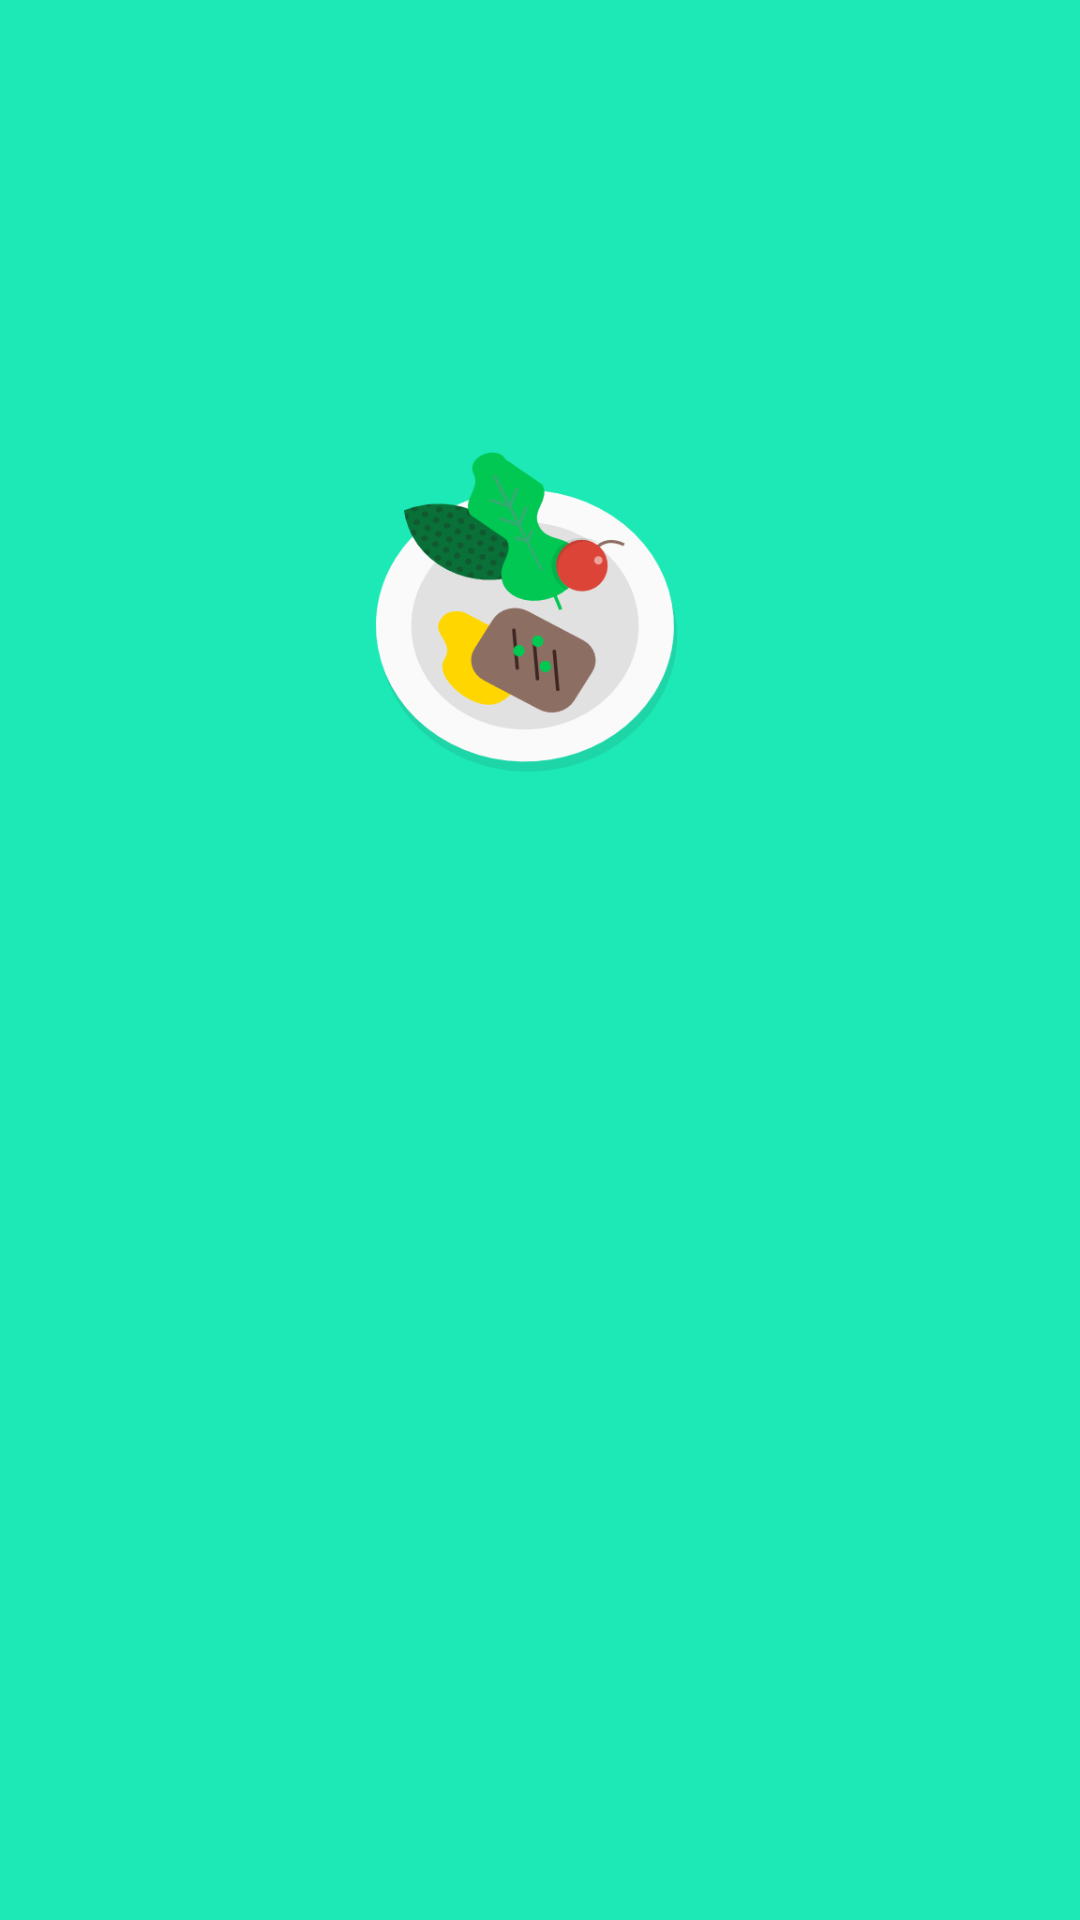

Android layout source for this screen:
<!-- AndroidManifest.xml: application theme AppTheme -->
<!-- res/layout/activity_choose_profil.xml -->
<?xml version="1.0" encoding="utf-8"?>
<RelativeLayout xmlns:android="http://schemas.android.com/apk/res/android"
    xmlns:tools="http://schemas.android.com/tools"
    android:layout_width="match_parent"
    android:layout_height="match_parent"
    android:gravity="center"
    android:background="@color/colorGreenDark"
    tools:context="etiennedebas.com.quizgame.activity.ChooseProfilActivity">

    <ImageView
        android:layout_width="200dp"
        android:layout_height="200dp"
        android:src="@drawable/icon_food"
        android:id="@+id/icon_image"
        android:layout_centerVertical="true"
        android:layout_centerHorizontal="true" />

    <HorizontalScrollView
        android:layout_width="match_parent"
        android:layout_height="match_parent"
        android:layout_below="@+id/icon_image"
        android:layout_alignParentLeft="true"
        android:layout_alignParentStart="true"
        android:scrollbarStyle="outsideOverlay"
        android:layout_centerHorizontal="true"
        android:fillViewport="true"
        android:scrollbars="none">

        <LinearLayout
            android:layout_width="wrap_content"
            android:layout_height="wrap_content"
            android:layout_gravity="center_vertical"
            android:id="@+id/linearlayout"
            android:gravity="center"
            android:orientation="horizontal">

        </LinearLayout>

    </HorizontalScrollView>

</RelativeLayout>
<!-- resources referenced by this layout -->
<resources>
  <color name="colorGreenDark">#1DE9B6</color>
  <!-- drawable icon_food: png bitmap (drawable, 20592 bytes) -->
  <style name="AppTheme" parent="Theme.AppCompat.Light.NoActionBar">
          <item name="colorPrimary">@color/colorPrimary</item>
          <item name="colorPrimaryDark">@color/colorPrimaryDark</item>
          <item name="colorAccent">@color/colorAccent</item>
      </style>
  <color name="colorPrimary">#3F51B5</color>
  <color name="colorPrimaryDark">#303F9F</color>
  <color name="colorAccent">#FF4081</color>
</resources>
